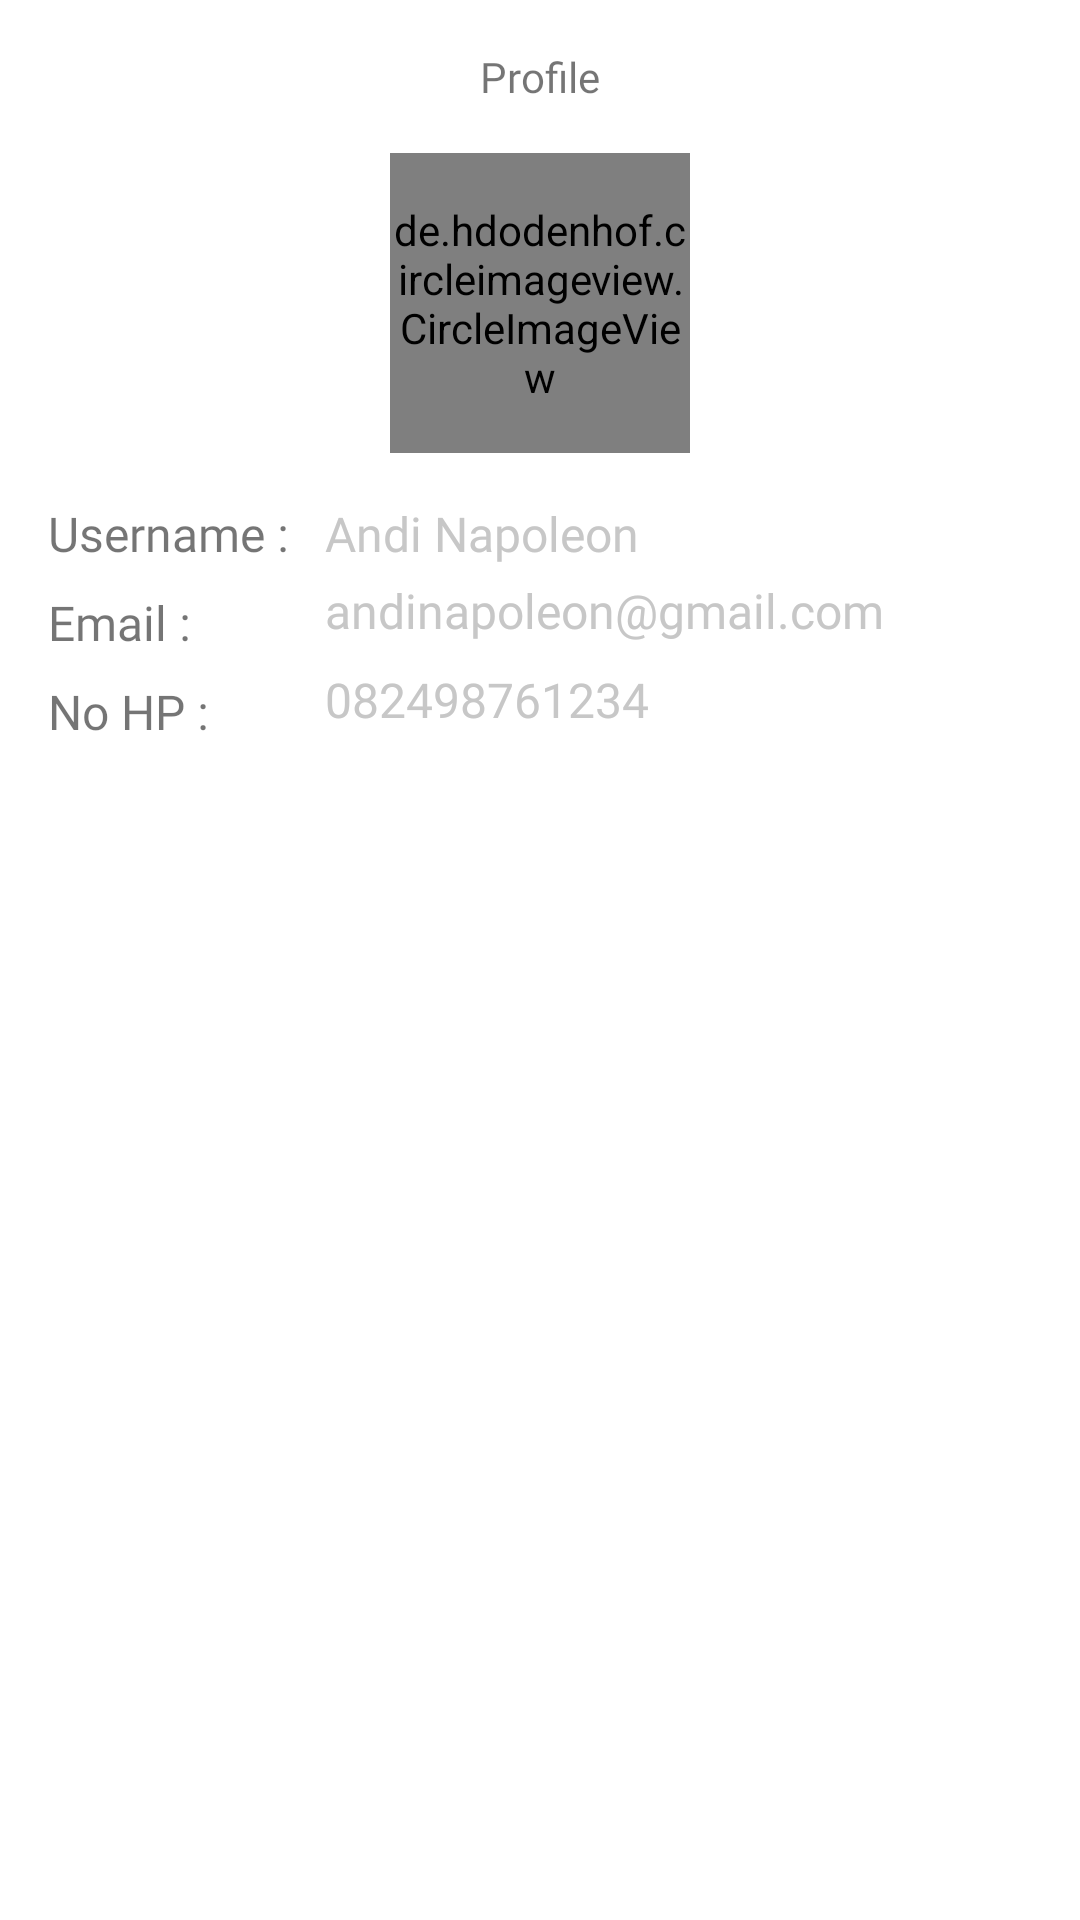

The Android layout XML behind this screen, and the referenced resources:
<!-- AndroidManifest.xml: application theme Theme.BooksApp -->
<!-- res/layout/fragment_profile.xml -->
<?xml version="1.0" encoding="utf-8"?>
<layout xmlns:android="http://schemas.android.com/apk/res/android"
    xmlns:tools="http://schemas.android.com/tools"
    xmlns:app="http://schemas.android.com/apk/res-auto">

    <data>

    </data>

    <androidx.constraintlayout.widget.ConstraintLayout
        android:layout_width="match_parent"
        android:layout_height="match_parent"
        tools:context=".ui.home.ProfileFragment">


        <TextView
            android:id="@+id/textView5"
            android:layout_width="wrap_content"
            android:layout_height="wrap_content"
            android:layout_marginStart="16dp"
            android:layout_marginLeft="16dp"
            android:layout_marginTop="16dp"
            android:layout_marginEnd="16dp"
            android:layout_marginRight="16dp"
            android:fontFamily="@font/poppins_medium"
            android:text="Profile"
            android:textSize="14sp"
            app:layout_constraintEnd_toEndOf="parent"
            app:layout_constraintStart_toStartOf="parent"
            app:layout_constraintTop_toTopOf="parent" />

        <de.hdodenhof.circleimageview.CircleImageView
            android:id="@+id/iv_user"
            android:layout_width="100dp"
            android:layout_height="100dp"
            android:layout_marginTop="16dp"
            android:src="@drawable/man"
            app:layout_constraintEnd_toEndOf="parent"
            app:layout_constraintStart_toStartOf="parent"
            app:layout_constraintTop_toBottomOf="@+id/textView5" />

        <TextView
            android:id="@+id/textView13"
            android:layout_width="wrap_content"
            android:layout_height="wrap_content"
            android:layout_marginStart="16dp"
            android:layout_marginLeft="16dp"
            android:layout_marginTop="16dp"
            android:fontFamily="@font/poppins_medium"
            android:text="Username : "
            android:textSize="16sp"
            app:layout_constraintStart_toStartOf="parent"
            app:layout_constraintTop_toBottomOf="@+id/iv_user" />

        <TextView
            android:id="@+id/tv_user"
            android:layout_width="wrap_content"
            android:layout_height="wrap_content"
            android:layout_marginStart="8dp"
            android:layout_marginLeft="8dp"
            android:fontFamily="@font/poppins_medium"
            android:text="Andi Napoleon"
            android:textColor="@color/colorGrey"
            android:textSize="16sp"
            app:layout_constraintBottom_toBottomOf="@+id/textView13"
            app:layout_constraintStart_toEndOf="@+id/textView13"
            app:layout_constraintTop_toTopOf="@+id/textView13" />


        <TextView
            android:id="@+id/textView14"
            android:layout_width="wrap_content"
            android:layout_height="wrap_content"
            android:layout_marginStart="16dp"
            android:layout_marginLeft="16dp"
            android:layout_marginTop="8dp"
            android:fontFamily="@font/poppins_medium"
            android:text="Email : "
            android:textSize="16sp"
            app:layout_constraintStart_toStartOf="parent"
            app:layout_constraintTop_toBottomOf="@+id/textView13" />

        <TextView
            android:id="@+id/tv_email"
            android:layout_width="wrap_content"
            android:layout_height="wrap_content"
            android:fontFamily="@font/poppins_medium"
            android:text="andinapoleon@gmail.com"
            android:textColor="@color/colorGrey"
            android:textSize="16sp"
            app:layout_constraintBottom_toBottomOf="@+id/textView14"
            app:layout_constraintStart_toStartOf="@+id/tv_user"
            app:layout_constraintTop_toBottomOf="@+id/textView13" />

        <TextView
            android:id="@+id/textView17"
            android:layout_width="wrap_content"
            android:layout_height="wrap_content"
            android:layout_marginStart="16dp"
            android:layout_marginLeft="16dp"
            android:layout_marginTop="8dp"
            android:fontFamily="@font/poppins_medium"
            android:text="No HP : "
            android:textSize="16sp"
            app:layout_constraintStart_toStartOf="parent"
            app:layout_constraintTop_toBottomOf="@+id/textView14" />

        <TextView
            android:id="@+id/tv_telp"
            android:layout_width="wrap_content"
            android:layout_height="wrap_content"
            android:fontFamily="@font/poppins_medium"
            android:text="082498761234"
            android:textColor="@color/colorGrey"
            android:textSize="16sp"
            app:layout_constraintBottom_toBottomOf="@+id/textView17"
            app:layout_constraintStart_toStartOf="@+id/tv_email"
            app:layout_constraintTop_toBottomOf="@+id/textView14" />


    </androidx.constraintlayout.widget.ConstraintLayout>
</layout>
<!-- resources referenced by this layout -->
<resources>
  <color name="colorGrey">#C7C7C7</color>
  <style name="Theme.BooksApp" parent="Theme.MaterialComponents.DayNight.NoActionBar">
          
          <item name="colorPrimary">@color/purple_500</item>
          <item name="colorPrimaryVariant">@color/purple_700</item>
          <item name="colorOnPrimary">@color/white</item>
          
          <item name="colorSecondary">@color/teal_200</item>
          <item name="colorSecondaryVariant">@color/teal_700</item>
          <item name="colorOnSecondary">@color/black</item>
          
          <item name="android:statusBarColor" tools:targetApi="l">?attr/colorPrimaryVariant</item>
          
      </style>
  <color name="purple_500">#66C7A4</color>
  <color name="purple_700">#66C7A4</color>
  <color name="white">#FFFFFFFF</color>
  <color name="teal_200">#FF03DAC5</color>
  <color name="teal_700">#FF018786</color>
  <color name="black">#FF000000</color>
</resources>
